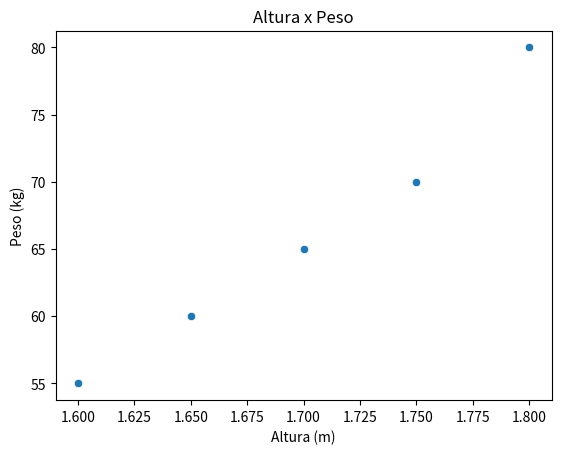

Here is the Python script that generated this plot:
import seaborn as sns
import matplotlib.pyplot as plt

# Dados simples
dados = {
    "altura": [1.60, 1.70, 1.75, 1.80, 1.65],
    "peso": [55, 65, 70, 80, 60]
}

# Gráfico
sns.scatterplot(x=dados["altura"], y=dados["peso"])
plt.title("Altura x Peso")
plt.xlabel("Altura (m)")
plt.ylabel("Peso (kg)")
plt.show()
